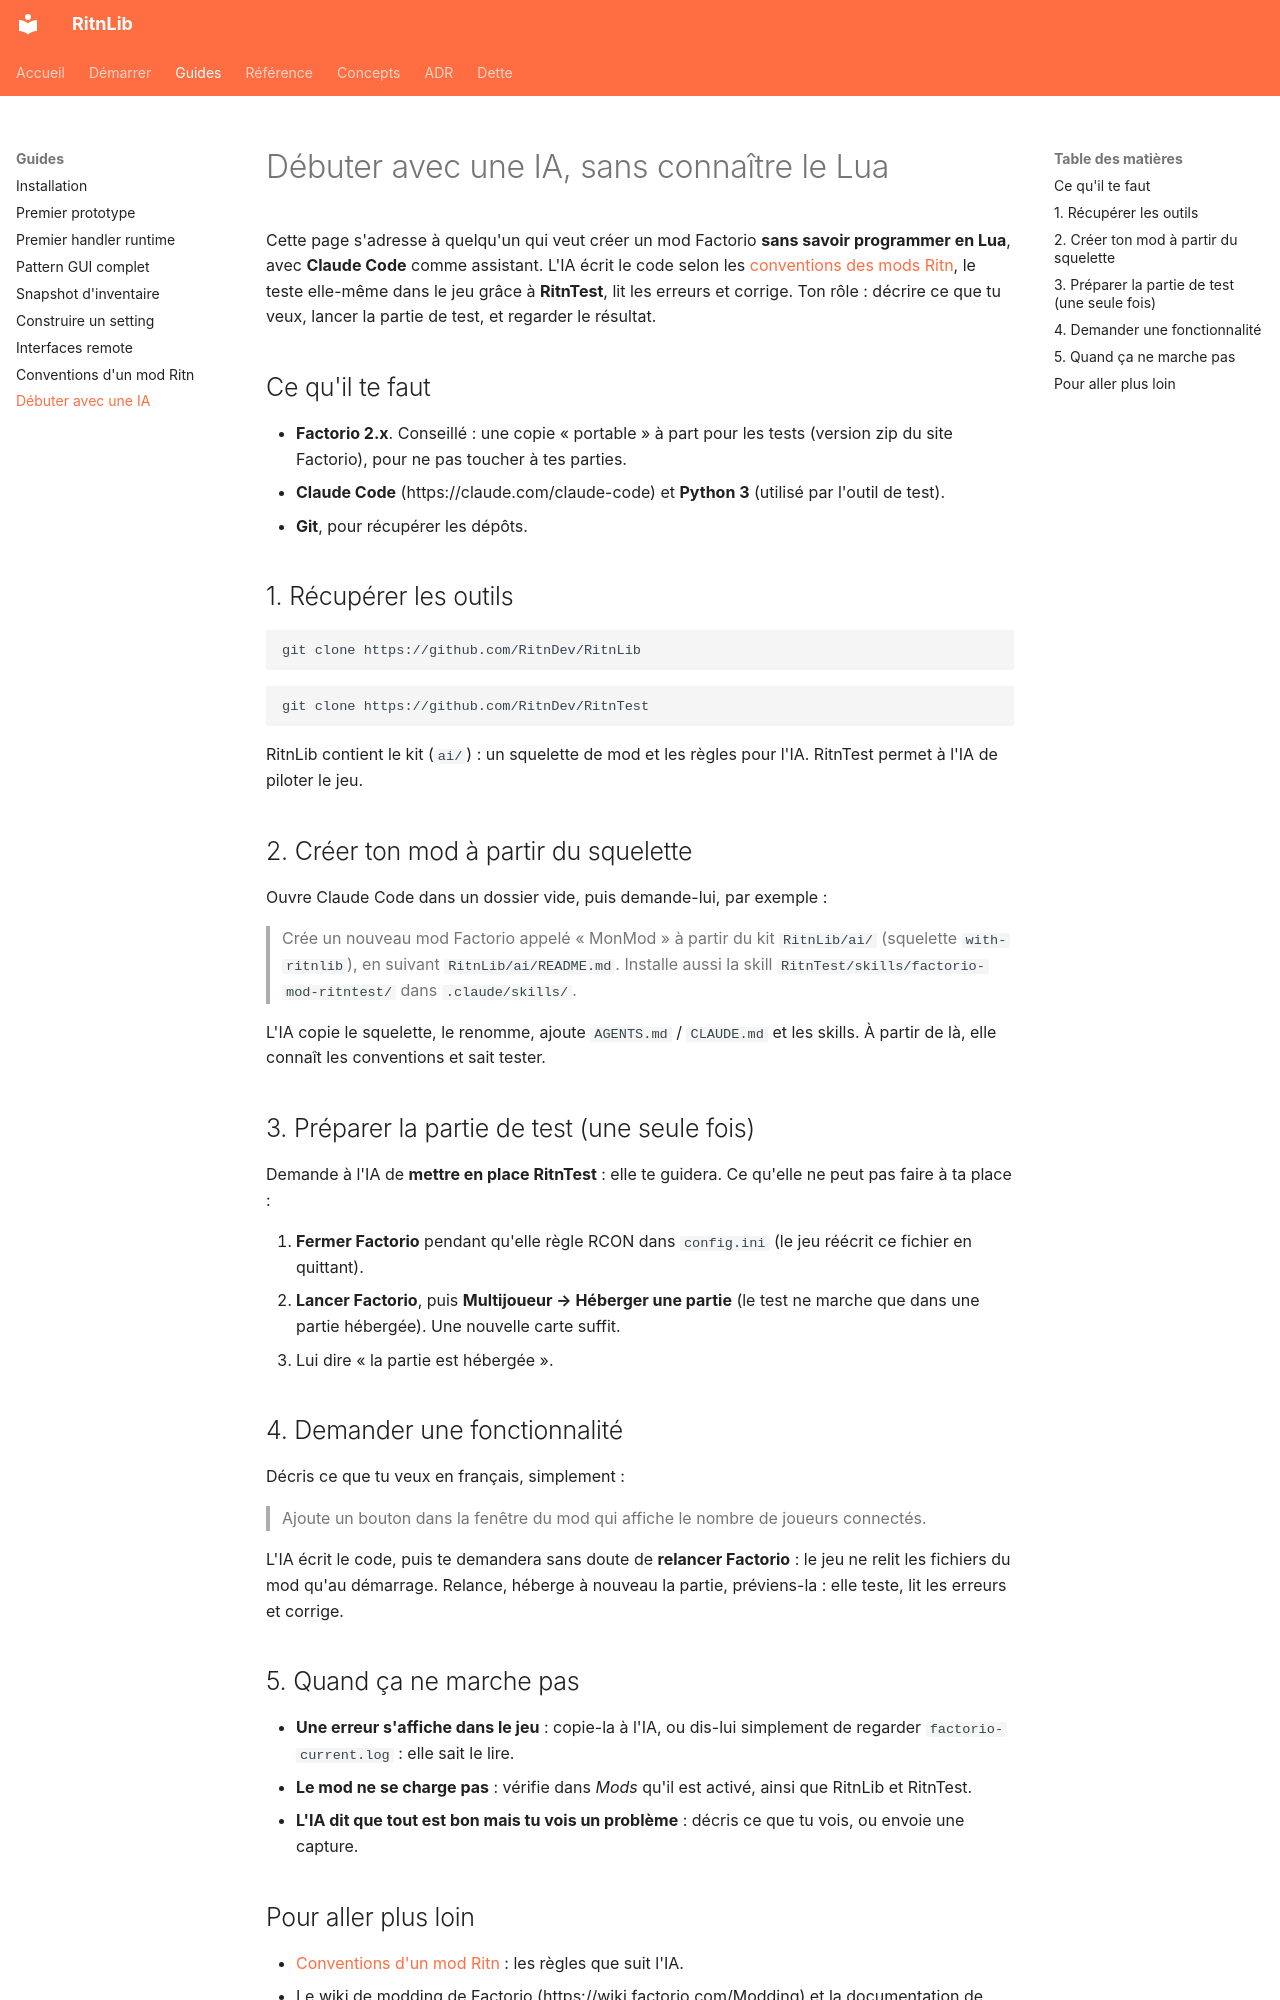

repository: RitnDev/RitnLib · page: guides/beginner-ai/index.html · generator: mkdocs

---
title: Débuter avec une IA, sans connaître le Lua
type: guide
lang: fr
---

# Débuter avec une IA, sans connaître le Lua

Cette page s'adresse à quelqu'un qui veut créer un mod Factorio **sans savoir programmer en Lua**, avec
**Claude Code** comme assistant. L'IA écrit le code selon les [conventions des mods Ritn](mod-conventions.md),
le teste elle-même dans le jeu grâce à **RitnTest**, lit les erreurs et corrige. Ton rôle : décrire ce que tu
veux, lancer la partie de test, et regarder le résultat.

## Ce qu'il te faut

- **Factorio 2.x**. Conseillé : une copie « portable » à part pour les tests (version zip du site Factorio),
  pour ne pas toucher à tes parties.
- **Claude Code** (https://claude.com/claude-code) et **Python 3** (utilisé par l'outil de test).
- **Git**, pour récupérer les dépôts.

## 1. Récupérer les outils

```bash
git clone https://github.com/RitnDev/RitnLib
```

```bash
git clone https://github.com/RitnDev/RitnTest
```

RitnLib contient le kit (`ai/`) : un squelette de mod et les règles pour l'IA. RitnTest permet à l'IA de
piloter le jeu.

## 2. Créer ton mod à partir du squelette

Ouvre Claude Code dans un dossier vide, puis demande-lui, par exemple :

> Crée un nouveau mod Factorio appelé « MonMod » à partir du kit `RitnLib/ai/` (squelette `with-ritnlib`),
> en suivant `RitnLib/ai/README.md`. Installe aussi la skill `RitnTest/skills/factorio-mod-ritntest/`
> dans `.claude/skills/`.

L'IA copie le squelette, le renomme, ajoute `AGENTS.md` / `CLAUDE.md` et les skills. À partir de là, elle
connaît les conventions et sait tester.

## 3. Préparer la partie de test (une seule fois)

Demande à l'IA de **mettre en place RitnTest** : elle te guidera. Ce qu'elle ne peut pas faire à ta place :

1. **Fermer Factorio** pendant qu'elle règle RCON dans `config.ini` (le jeu réécrit ce fichier en quittant).
2. **Lancer Factorio**, puis **Multijoueur → Héberger une partie** (le test ne marche que dans une partie
   hébergée). Une nouvelle carte suffit.
3. Lui dire « la partie est hébergée ».

## 4. Demander une fonctionnalité

Décris ce que tu veux en français, simplement :

> Ajoute un bouton dans la fenêtre du mod qui affiche le nombre de joueurs connectés.

L'IA écrit le code, puis te demandera sans doute de **relancer Factorio** : le jeu ne relit les fichiers du mod
qu'au démarrage. Relance, héberge à nouveau la partie, préviens-la : elle teste, lit les erreurs et corrige.

## 5. Quand ça ne marche pas

- **Une erreur s'affiche dans le jeu** : copie-la à l'IA, ou dis-lui simplement de regarder
  `factorio-current.log` : elle sait le lire.
- **Le mod ne se charge pas** : vérifie dans *Mods* qu'il est activé, ainsi que RitnLib et RitnTest.
- **L'IA dit que tout est bon mais tu vois un problème** : décris ce que tu vois, ou envoie une capture.
